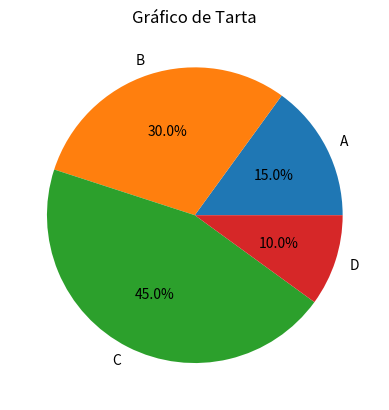

Write Python code to recreate this figure.
import matplotlib.pyplot as plt

# Datos
etiquetas = ['A', 'B', 'C', 'D']
tamaños = [15, 30, 45, 10]

# Crear el gráfico de tarta
plt.pie(tamaños, labels=etiquetas, autopct='%1.1f%%')
plt.title('Gráfico de Tarta')
plt.show()